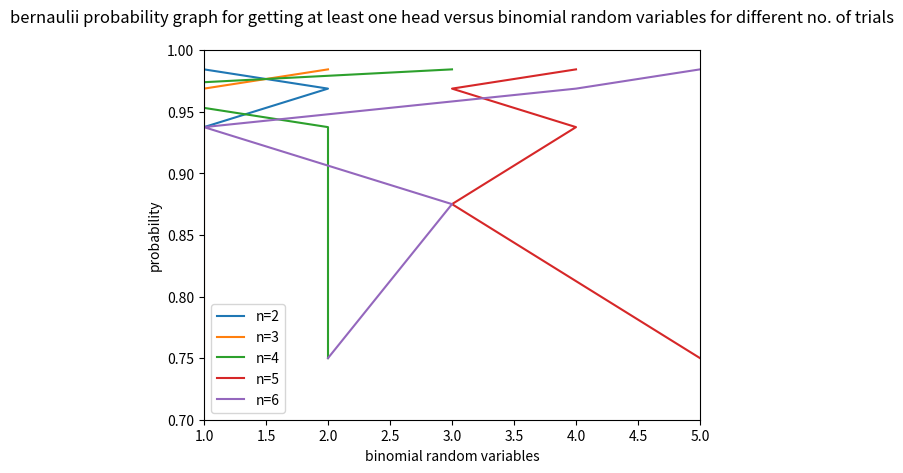
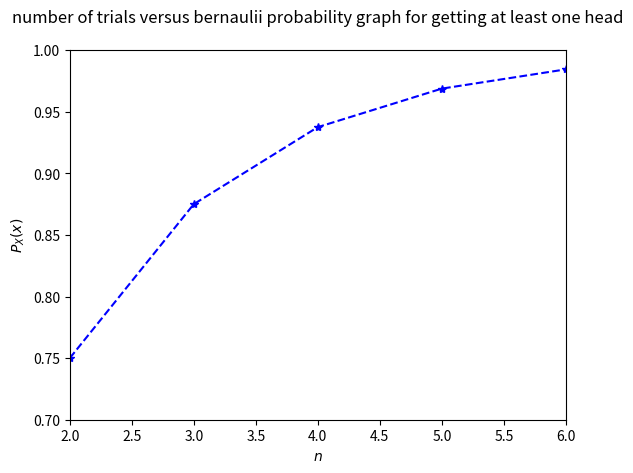

Here is the Python script that generated these plots, in order:
import numpy as np
import matplotlib.pyplot as plt
from scipy.stats import bernoulli
from scipy.stats import norm
from scipy.stats import binom
#using try and error we will find no. of trials for which probability of getting atleast one head is greater than 0.9

#Number of trials required
n=[2,3,4,5,6]#our inputs for no. of trials
y=[1,1,1,1,1]#5-d array
#Probability of getting head and tail
p = q=1/2
n0=n[0] #= input("Enter your first guess for no. of trials for which probability of getting atleast one head is greater than 0.9\n")
y[0]=1-binom.cdf(1,n0,p)+binom.pmf(1,n0,p)

print("Probability for getting atleast 1 head for first guess")
print (y[0],"\n")           # P(X > =1)

n1=n[1] #= input("Enter your second guess for no. of trials for which probability of getting atleast one head is greater than 0.9\n")
y[1]=1-binom.cdf(1,n1,p)+binom.pmf(1,n1,p)
print("Probability for getting atleast one head for second guess")
print (y[1],"\n")           # P(X > =1)
n2=n[2] #= input("Enter your third guess for no. of trials for which probability of getting atleast one head is greater than 0.9\n")
y[2]=1-binom.cdf(1,n2,p)+binom.pmf(1,n2,p)
print("Probability for getting atleast 1 head for third guess")
print (y[2],"\n")           # P(X > =1)
n3=n[3] #= input("Enter your fourth guess for no. of trials for which probability of getting atleast one head is greater than 0.9\n")
y[3]=1-binom.cdf(1,n3,p)+binom.pmf(1,n3,p)
print("Probability for getting atleast 1 head for fourth guess")
print (y[3],"\n")           # P(X > =1)
n4=n[4] #= input("Enter your fifth guess for no. of trials for which probability of getting atleast one head is greater than 0.9\n")
y[4]=1-binom.cdf(1,n4,p)+binom.pmf(1,n4,p)
print("Probability for getting atleast 1 head for fifth guess")
print (y[4],"\n")           # P(X > =1)
#Generating sample date using Bernoulli r.v.
for i in range(5):
#Simulating the probability using  the binomial random variable
 data_binom= binom.rvs(n[i],p,size=1000) #Simulating by generating random binomial variables
 err_ind = np.nonzero(data_binom>=1) #checking probability condition
 err_n = np.size(err_ind) #computing the probability
 prob1=err_n/1000 #emperical calculation of probabilities
 print("probabilities for n=",n[i])
 print(prob1)
 data_binom1= binom.rvs(n[i],p,size=(5,1))
 plot1=plt.figure(1)
 plt.plot(data_binom1,y)
 plt.xlim([1,5])
 plt.ylim([0.7,1])
 plt.legend(['n=2','n=3','n=4','n=5','n=6'])
 plt.ylabel("probability")
 plt.xlabel("binomial random variables")
 plt.title("bernaulii probability graph for getting at least one head versus binomial random variables for different no. of trials\n")
plot2=plt.figure(2)
plt.plot(n,y,linestyle='--',marker='*',color='b')
plt.title("number of trials versus bernaulii probability graph for getting at least one head\n")
plt.xlabel("$n$")
plt.ylabel("$P_X(x)$")
plt.xlim([2,6])
plt.ylim([0.7,1])
print("from the graph ,we can easily see that for no. of trails greater than or equal to 4 ,the probability of getting atleast one head is greater than 0.9")
plt.show()

  
